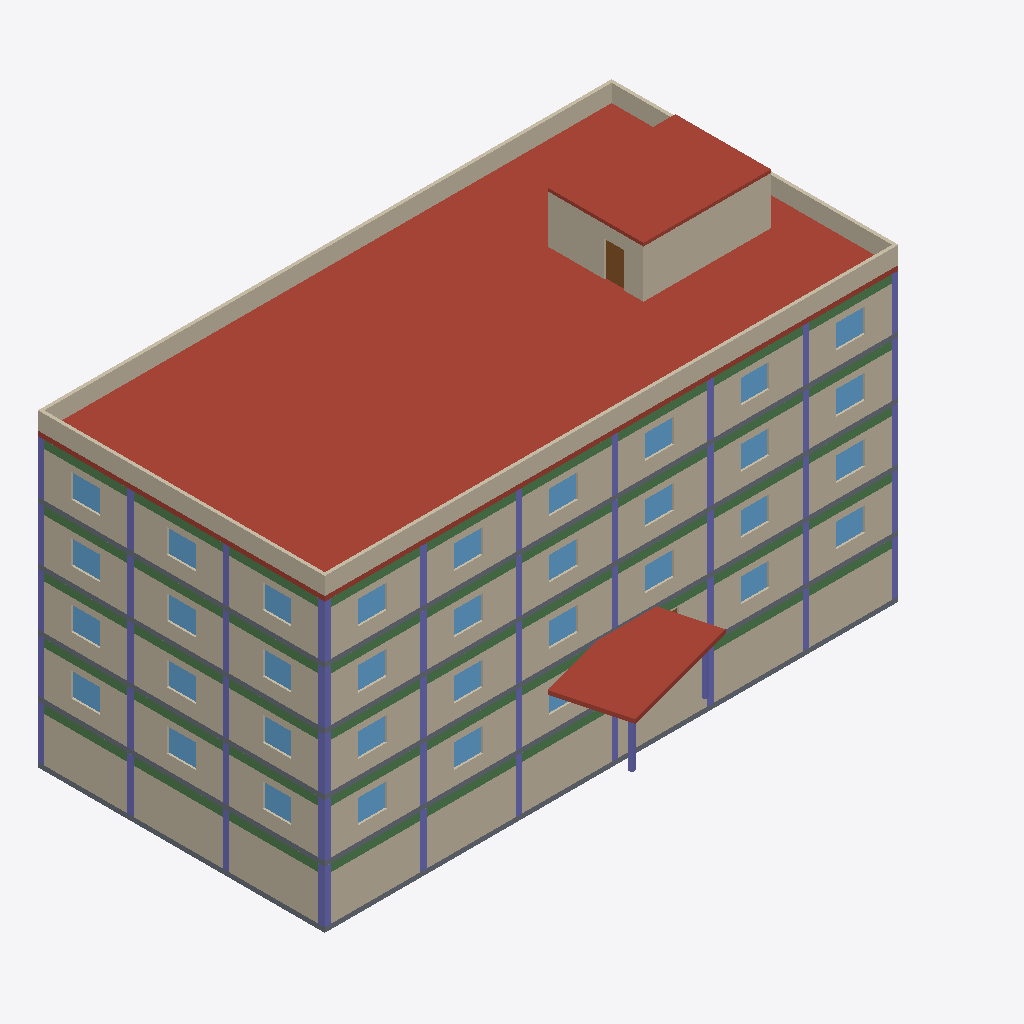
Isometric view of an IFC building model (IFC-SPF (STEP), schema IFC4, length unit metre), seen from the south-west, elements coloured by IFC class (only those large enough to see are counted): 51 columns (violet), 44 beams (green), 35 windows (light blue), 17 walls (beige), 5 slabs (grey), 3 roofs (red-brown), 1 door (brown).
Extent 36.0 m × 23.5 m × 21.5 m (x, y, z). Storeys (6): Piano interrato at -3.60 m; Piano terra at 0.00 m; Piano 1 at 3.60 m; Piano 2 at 7.20 m; Piano 3 at 10.80 m; Copertura at 14.40 m. Elements (616): 225 IfcBeam, 142 IfcColumn, 88 IfcWall, 71 IfcWindow, 62 IfcDoor, 12 IfcFurnishingElement, 7 IfcSlab, 4 IfcRailing, 4 IfcStair, 1 IfcRoof.

HEADER;
FILE_DESCRIPTION(('ViewDefinition [ReferenceView_V1.2]'),'2;1');
FILE_NAME('ospedale-complesso.ifc','2026-10-28T12:00:00',('CDE SkyTower'),('Nexora'),'cde genera-ifc','CDE SkyTower','');
FILE_SCHEMA(('IFC4'));
ENDSEC;
DATA;
#12=IFCPROJECT('1b4oSE9fuDD$AdJUHIvhGu',$,'Nuovo Ospedale Nord','Modello architettonico e strutturale di prova',$,$,$,(#5),#11);
#19=IFCSITE('3IFmWa4eilCmnSVz2cewHG',$,'Lotto ospedaliero',$,$,#18,$,$,.ELEMENT.,$,$,$,$,$);
#24=IFCBUILDING('0szdNCWUTEzUZYNPGEsGHr',$,'Padiglione B','Corpo degenze e ambulatori',$,#23,$,$,.ELEMENT.,$,$,$);
#28=IFCBUILDINGSTOREY('1h3LIRRmDdMXO0ere9cL3O',$,'Piano interrato',$,$,#27,$,$,.ELEMENT.,-3.6);
#1408=IFCBUILDINGSTOREY('2q0Rg5SC7SeNLhSecDrZov',$,'Piano terra',$,$,#1407,$,$,.ELEMENT.,0.0);
#3294=IFCBUILDINGSTOREY('0X_HgPVbHDLj2MlzPk46mE',$,'Piano 1',$,$,#3293,$,$,.ELEMENT.,3.6);
#5148=IFCBUILDINGSTOREY('0Qn4wIoNHpAu_kObwoUFW1',$,'Piano 2',$,$,#5147,$,$,.ELEMENT.,7.2);
#6942=IFCBUILDINGSTOREY('1Ru41Na7w9V9Fl1mHSuYPN',$,'Piano 3',$,$,#6941,$,$,.ELEMENT.,10.8);
#8578=IFCBUILDINGSTOREY('0FPqk1Bh9gfsc9s9um9zjn',$,'Copertura',$,$,#8577,$,$,.ELEMENT.,14.4);
#8588=IFCROOF('2XdXIN$cPIkP7YpKLQQaWX',$,'Solaio di copertura',$,$,#8581,#8587,'COP-01',.FLAT_ROOF.);
#778=IFCWALL('2abZQY_dyEgqnFcmQ7CYub',$,'Muro perimetrale sud PI',$,$,#771,#777,'MUR-S-PI',.STANDARD.);
#4044=IFCWALL('2Zx4qoAGVRXkGXamVJ5XNb',$,'Muro perimetrale sud P1',$,$,#4037,#4043,'MUR-S-P1',.STANDARD.);
#5898=IFCWALL('0nSxZPec5Y7ynZXOhFG2Cv',$,'Muro perimetrale sud P2',$,$,#5891,#5897,'MUR-S-P2',.STANDARD.);
#7692=IFCWALL('16ttORD_0rl6YmK_tfTvoP',$,'Muro perimetrale sud P3',$,$,#7685,#7691,'MUR-S-P3',.STANDARD.);
#2158=IFCWALL('04qhu9eBLOP0p$y5IE_wH2',$,'Muro perimetrale sud P0',$,$,#2151,#2157,'MUR-S-P0',.STANDARD.);
#8700=IFCSLAB('3ofMNgAwWxh1DzGhmPe6G8',$,'Copertura locale tecnico',$,$,#8693,#8699,$,.ROOF.);
#8598=IFCWALL('2n5T4x2jKHiRaDgckYydcg',$,'Parapetto sud',$,$,#8591,#8597,'PAR-S-RF',.STANDARD.);
#8608=IFCWALL('00jY1IoQ9zr0A$SXTfKgfa',$,'Parapetto nord',$,$,#8601,#8607,'PAR-N-RF',.STANDARD.);
#798=IFCWALL('3eWw7KNU09buIrg1X2s788',$,'Muro perimetrale ovest PI',$,$,#791,#797,'MUR-O-PI',.STANDARD.);
#4340=IFCWALL('298xVs$Z95$a2597SQnwHi',$,'Muro perimetrale ovest P1',$,$,#4333,#4339,'MUR-O-P1',.STANDARD.);
#6194=IFCWALL('0sdk552ArvJ2JzGNBbnfkE',$,'Muro perimetrale ovest P2',$,$,#6187,#6193,'MUR-O-P2',.STANDARD.);
#7988=IFCWALL('1cbBYULgiUKLp_GgR6usBR',$,'Muro perimetrale ovest P3',$,$,#7981,#7987,'MUR-O-P3',.STANDARD.);
#2453=IFCWALL('35xrpxC9doSL3BG7g2pdXl',$,'Muro perimetrale ovest P0',$,$,#2446,#2452,'MUR-O-P0',.STANDARD.);
#3267=IFCSLAB('3JTU$n1ZMlxn2vcidnUDT$',$,'Pensilina ingresso',$,$,#3260,#3266,'PEN-01',.ROOF.);
#8638=IFCWALL('03y$8DbX4xPnat7B7Nbwdk',$,'Muro locale tecnico sud',$,$,#8631,#8637,'LT-S',.STANDARD.);
#8618=IFCWALL('2DZFceiD6JUhNiN2bEXeh3',$,'Parapetto ovest',$,$,#8611,#8617,'PAR-O-RF',.STANDARD.);
#6952=IFCSLAB('3ROHzrX6XROSUMP71d2QjC',$,'Solaio P3',$,$,#6945,#6951,'SOL-P3',.FLOOR.);
#5158=IFCSLAB('0OMwPZMmcuHLEUz9oWm2er',$,'Solaio P2',$,$,#5151,#5157,'SOL-P2',.FLOOR.);
#38=IFCSLAB('2D4MxE5pZtsJsS5oGHuWkF',$,'Platea di fondazione',$,$,#31,#37,'SOL-PI',.BASESLAB.);
#3304=IFCSLAB('02Ee2YBjKR4dyTIGxjb_ns',$,'Solaio P1',$,$,#3297,#3303,'SOL-P1',.FLOOR.);
#8658=IFCWALL('2HAAWkZQ76fCJQ_K1$SzRo',$,'Muro locale tecnico ovest',$,$,#8651,#8657,'LT-O',.STANDARD.);
#1418=IFCSLAB('24TekCLDqBfM9aPxe4eGL7',$,'Solaio P0',$,$,#1411,#1417,'SOL-P0',.FLOOR.);
#8628=IFCWALL('1bnkH5JV3Uc_h2dRy1079n',$,'Parapetto est',$,$,#8621,#8627,'PAR-E-RF',.STANDARD.);
#5468=IFCBEAM('1lm4rvodz1uzgrDpXc9Z_V',$,'Trave XA3 P2',$,$,#5461,#5467,$,.BEAM.);
#7262=IFCBEAM('1xmRt0$4JXIyBxUyEbZK6a',$,'Trave XA3 P3',$,$,#7255,#7261,$,.BEAM.);
#3614=IFCBEAM('2PkUtdC8VUDGpcRtCUXFis',$,'Trave XA3 P1',$,$,#3607,#3613,$,.BEAM.);
#568=IFCBEAM('3phj2snwmKaTxuWpJcHykF',$,'Trave Y1A PI',$,$,#561,#567,$,.BEAM.);
#1718=IFCBEAM('2eXwuY6pL16t9oEvplHC3L',$,'Trave XA2 P0',$,$,#1711,#1717,$,.BEAM.);
#1748=IFCBEAM('1EojwYWROhjVXcPAvaeKdr',$,'Trave XA5 P0',$,$,#1741,#1747,$,.BEAM.);
#1958=IFCBEAM('2ME9AdPaPTA2JKM9mM_XGX',$,'Trave Y1B P0',$,$,#1951,#1957,$,.BEAM.);
#1948=IFCBEAM('3HAT1dGw2F1XT23fG1H70h',$,'Trave Y1A P0',$,$,#1941,#1947,$,.BEAM.);
#7252=IFCBEAM('2zL82cjQZZEuDfu1h9Jy6h',$,'Trave XA2 P3',$,$,#7245,#7251,$,.BEAM.);
#7272=IFCBEAM('1HKwJZ9H5q4XdUsqaEHiop',$,'Trave XA4 P3',$,$,#7265,#7271,$,.BEAM.);
#7482=IFCBEAM('0cFesptkUsH71WPwib2yRd',$,'Trave Y1A P3',$,$,#7475,#7481,$,.BEAM.);
#7492=IFCBEAM('0$AtSJQMg65siJIGT4CfHZ',$,'Trave Y1B P3',$,$,#7485,#7491,$,.BEAM.);
#578=IFCBEAM('2FB6x8p45fewuwAt$Vu1YJ',$,'Trave Y1B PI',$,$,#571,#577,$,.BEAM.);
#1708=IFCBEAM('0_vDfQUOdfq8EavYamW3Y9',$,'Trave XA1 P0',$,$,#1701,#1707,$,.BEAM.);
#3594=IFCBEAM('1VjbjLwXI4EdB3cYZNBhEX',$,'Trave XA1 P1',$,$,#3587,#3593,$,.BEAM.);
#3634=IFCBEAM('23FaQVNqhhwnCwrptk7ztW',$,'Trave XA5 P1',$,$,#3627,#3633,$,.BEAM.);
#3624=IFCBEAM('0nj9CibKmlmTFovItv53xr',$,'Trave XA4 P1',$,$,#3617,#3623,$,.BEAM.);
#3834=IFCBEAM('04gPvZQfmgCse19WzRS4BV',$,'Trave Y1A P1',$,$,#3827,#3833,$,.BEAM.);
#3844=IFCBEAM('3DNagW$oA2viH405JTFq06',$,'Trave Y1B P1',$,$,#3837,#3843,$,.BEAM.);
#5448=IFCBEAM('3YdvxBDDc2_qVYp3ORMz12',$,'Trave XA1 P2',$,$,#5441,#5447,$,.BEAM.);
#5458=IFCBEAM('03EkCm2A_zxNR3EFfZQbHv',$,'Trave XA2 P2',$,$,#5451,#5457,$,.BEAM.);
#5488=IFCBEAM('05gNghTfbu6KlKeXoXuu7v',$,'Trave XA5 P2',$,$,#5481,#5487,$,.BEAM.);
#5478=IFCBEAM('3x6ma2W1$Z2pZoe36nXJt0',$,'Trave XA4 P2',$,$,#5471,#5477,$,.BEAM.);
#5698=IFCBEAM('3pYXuKo2E0BxTPxyyfBFiq',$,'Trave Y1B P2',$,$,#5691,#5697,$,.BEAM.);
#7242=IFCBEAM('121V9w30hsDkjAoqdMK_c0',$,'Trave XA1 P3',$,$,#7235,#7241,$,.BEAM.);
#7282=IFCBEAM('0oxdzay7i_Xm5wee71H7FA',$,'Trave XA5 P3',$,$,#7275,#7281,$,.BEAM.);
#328=IFCBEAM('0GezQogWNX6h9nMKLvNe8f',$,'Trave XA1 PI',$,$,#321,#327,$,.BEAM.);
#338=IFCBEAM('1FGctBivJxDhijGWyFY0WB',$,'Trave XA2 PI',$,$,#331,#337,$,.BEAM.);
#3604=IFCBEAM('0xdjhBIovoHU1xMTWALIUY',$,'Trave XA2 P1',$,$,#3597,#3603,$,.BEAM.);
#5688=IFCBEAM('0tnnJFYncYja1GA4K9m_V0',$,'Trave Y1A P2',$,$,#5681,#5687,$,.BEAM.);
#368=IFCBEAM('1OrLOzgopJ7kCL4eXYmpfF',$,'Trave XA5 PI',$,$,#361,#367,$,.BEAM.);
#48=IFCCOLUMN('2GmPBFqwoKhmyXtRPihKec',$,'Pilastro A1 PI',$,$,#41,#47,'PIL-A1-PI',.COLUMN.);
#1428=IFCCOLUMN('3rzLJjWoEUzKkYuM6VkQzG',$,'Pilastro A1 P0',$,$,#1421,#1427,'PIL-A1-P0',.COLUMN.);
#5168=IFCCOLUMN('3aJxq_PGHuHUsoUWzckQhv',$,'Pilastro A1 P2',$,$,#5161,#5167,'PIL-A1-P2',.COLUMN.);
#3314=IFCCOLUMN('1DfWcGlGsC$kvPivVDTHu8',$,'Pilastro A1 P1',$,$,#3307,#3313,'PIL-A1-P1',.COLUMN.);
#6962=IFCCOLUMN('3iCBF22sgAqZyDrOCc9NIA',$,'Pilastro A1 P3',$,$,#6955,#6961,'PIL-A1-P3',.COLUMN.);
#5498=IFCBEAM('2y$L9xceoeaK7Ols4aJTD$',$,'Trave XA6 P2',$,$,#5491,#5497,$,.BEAM.);
#5708=IFCBEAM('1P9213XEkPlJCcsG$mobj1',$,'Trave Y1C P2',$,$,#5701,#5707,$,.BEAM.);
#588=IFCBEAM('1avGojPYDw16Ndv2DaSl6Z',$,'Trave Y1C PI',$,$,#581,#587,$,.BEAM.);
#1758=IFCBEAM('0wnDgQ_u4v8JSM71Qm3zUx',$,'Trave XA6 P0',$,$,#1751,#1757,$,.BEAM.);
#1968=IFCBEAM('1CjPgd1S8jFsJRoDCAgg_1',$,'Trave Y1C P0',$,$,#1961,#1967,$,.BEAM.);
#3854=IFCBEAM('1a1lHOCdlDewJyXY5T8CQc',$,'Trave Y1C P1',$,$,#3847,#3853,$,.BEAM.);
#7502=IFCBEAM('2IB6npHMT6$WQ1xQydsn5p',$,'Trave Y1C P3',$,$,#7495,#7501,$,.BEAM.);
#378=IFCBEAM('1Q$x8fTZ6fal3EM3K5ngy7',$,'Trave XA6 PI',$,$,#371,#377,$,.BEAM.);
#3644=IFCBEAM('2QOFaPSlaW9Ys1dJZTkeL7',$,'Trave XA6 P1',$,$,#3637,#3643,$,.BEAM.);
#7292=IFCBEAM('2M$36WJ7skLx_BaFgjI9lE',$,'Trave XA6 P3',$,$,#7285,#7291,$,.BEAM.);
#348=IFCBEAM('2kPOyp$Zk92vFqIBEbgZo1',$,'Trave XA3 PI',$,$,#341,#347,$,.BEAM.);
#8679=IFCDOOR('2Q2y4mQJtXI3BJ$GEJ454L',$,'Porta 1 Muro locale tecnico ovest',$,$,#8672,#8678,'LT-O-P1',2.2,1.2,.DOOR.,.SINGLE_SWING_LEFT.,$);
#4066=IFCWINDOW('2GlzUIBjRKO7aJbwFKHQK_',$,'Finestra 1 Muro perimetrale sud P1',$,$,#4058,#4065,'MUR-S-P1-F1',1.5,1.8,.WINDOW.,.SINGLE_PANEL.,$);
#2180=IFCWINDOW('3kk9$nluvHgX7or4tCDUWq',$,'Finestra 1 Muro perimetrale sud P0',$,$,#2172,#2179,'MUR-S-P0-F1',1.5,1.8,.WINDOW.,.SINGLE_PANEL.,$);
#2498=IFCWINDOW('3UbYfjfFrNnIDvVKN0hjd5',$,'Finestra 2 Muro perimetrale ovest P0',$,$,#2490,#2497,'MUR-O-P0-F2',1.5,1.8,.WINDOW.,.SINGLE_PANEL.,$);
#2521=IFCWINDOW('2z7caIlJ4xxa5uMyPCEiRy',$,'Finestra 3 Muro perimetrale ovest P0',$,$,#2513,#2520,'MUR-O-P0-F3',1.5,1.8,.WINDOW.,.SINGLE_PANEL.,$);
#4089=IFCWINDOW('0nJVE6vRKWRj3EQyIvaUbX',$,'Finestra 2 Muro perimetrale sud P1',$,$,#4081,#4088,'MUR-S-P1-F2',1.5,1.8,.WINDOW.,.SINGLE_PANEL.,$);
#4181=IFCWINDOW('0AQ2Kw2c_nLAWtRSs2cUrk',$,'Finestra 6 Muro perimetrale sud P1',$,$,#4173,#4180,'MUR-S-P1-F6',1.5,1.8,.WINDOW.,.SINGLE_PANEL.,$);
#4385=IFCWINDOW('1FOEX6GEzUmeGVaihHu05E',$,'Finestra 2 Muro perimetrale ovest P1',$,$,#4377,#4384,'MUR-O-P1-F2',1.5,1.8,.WINDOW.,.SINGLE_PANEL.,$);
#4408=IFCWINDOW('1AVHsy9Zp4t3YzF6a8fgiF',$,'Finestra 3 Muro perimetrale ovest P1',$,$,#4400,#4407,'MUR-O-P1-F3',1.5,1.8,.WINDOW.,.SINGLE_PANEL.,$);
#5989=IFCWINDOW('0d6jJ0NCXHBkMYhfEenOsi',$,'Finestra 4 Muro perimetrale sud P2',$,$,#5981,#5988,'MUR-S-P2-F4',1.5,1.8,.WINDOW.,.SINGLE_PANEL.,$);
#6262=IFCWINDOW('0UC8jHohrFKtu0MzcdaJ1H',$,'Finestra 3 Muro perimetrale ovest P2',$,$,#6254,#6261,'MUR-O-P2-F3',1.5,1.8,.WINDOW.,.SINGLE_PANEL.,$);
#7737=IFCWINDOW('2WuR_zjI_QAgj_YIsSo6uC',$,'Finestra 2 Muro perimetrale sud P3',$,$,#7729,#7736,'MUR-S-P3-F2',1.5,1.8,.WINDOW.,.SINGLE_PANEL.,$);
#7760=IFCWINDOW('24kRsb3YpOhUgFE_2uld8I',$,'Finestra 3 Muro perimetrale sud P3',$,$,#7752,#7759,'MUR-S-P3-F3',1.5,1.8,.WINDOW.,.SINGLE_PANEL.,$);
#8056=IFCWINDOW('1hjDFz8x0eHJcuzAS5LFhG',$,'Finestra 3 Muro perimetrale ovest P3',$,$,#8048,#8055,'MUR-O-P3-F3',1.5,1.8,.WINDOW.,.SINGLE_PANEL.,$);
#2203=IFCWINDOW('0y6kaNG$kVlDYSDh8J3oUo',$,'Finestra 2 Muro perimetrale sud P0',$,$,#2195,#2202,'MUR-S-P0-F2',1.5,1.8,.WINDOW.,.SINGLE_PANEL.,$);
#2294=IFCWINDOW('1v4kzAxwvTJXNwYsNwPdBD',$,'Finestra 6 Muro perimetrale sud P0',$,$,#2286,#2293,'MUR-S-P0-F6',1.5,1.8,.WINDOW.,.SINGLE_PANEL.,$);
#4112=IFCWINDOW('3PMB7cZD0oO7Igyq2PUY2_',$,'Finestra 3 Muro perimetrale sud P1',$,$,#4104,#4111,'MUR-S-P1-F3',1.5,1.8,.WINDOW.,.SINGLE_PANEL.,$);
#4135=IFCWINDOW('0jmtZoS3VWD83gWvToOCec',$,'Finestra 4 Muro perimetrale sud P1',$,$,#4127,#4134,'MUR-S-P1-F4',1.5,1.8,.WINDOW.,.SINGLE_PANEL.,$);
#5920=IFCWINDOW('3KgB6deuWgYgg1SyzQPjSQ',$,'Finestra 1 Muro perimetrale sud P2',$,$,#5912,#5919,'MUR-S-P2-F1',1.5,1.8,.WINDOW.,.SINGLE_PANEL.,$);
#5943=IFCWINDOW('38cPJCMj2b77Wgj6NLS4Sa',$,'Finestra 2 Muro perimetrale sud P2',$,$,#5935,#5942,'MUR-S-P2-F2',1.5,1.8,.WINDOW.,.SINGLE_PANEL.,$);
#5966=IFCWINDOW('3CXOxZkCSmpSun5r80i9zZ',$,'Finestra 3 Muro perimetrale sud P2',$,$,#5958,#5965,'MUR-S-P2-F3',1.5,1.8,.WINDOW.,.SINGLE_PANEL.,$);
#6035=IFCWINDOW('3QgoC298eUtvGNkqCP$A_w',$,'Finestra 6 Muro perimetrale sud P2',$,$,#6027,#6034,'MUR-S-P2-F6',1.5,1.8,.WINDOW.,.SINGLE_PANEL.,$);
#6239=IFCWINDOW('1QxFgxIlfUQKe5dfBJf3sG',$,'Finestra 2 Muro perimetrale ovest P2',$,$,#6231,#6238,'MUR-O-P2-F2',1.5,1.8,.WINDOW.,.SINGLE_PANEL.,$);
#7714=IFCWINDOW('2Pn5FlCbklZYprx7YsB9tB',$,'Finestra 1 Muro perimetrale sud P3',$,$,#7706,#7713,'MUR-S-P3-F1',1.5,1.8,.WINDOW.,.SINGLE_PANEL.,$);
#7783=IFCWINDOW('0Y7iFZUWDbsyDIitxf0_dD',$,'Finestra 4 Muro perimetrale sud P3',$,$,#7775,#7782,'MUR-S-P3-F4',1.5,1.8,.WINDOW.,.SINGLE_PANEL.,$);
#7829=IFCWINDOW('3fd7vGtO_GrTHzryBH27ZG',$,'Finestra 6 Muro perimetrale sud P3',$,$,#7821,#7828,'MUR-S-P3-F6',1.5,1.8,.WINDOW.,.SINGLE_PANEL.,$);
#8033=IFCWINDOW('2fmY1rR14TCjxOtT8$qHhr',$,'Finestra 2 Muro perimetrale ovest P3',$,$,#8025,#8032,'MUR-O-P3-F2',1.5,1.8,.WINDOW.,.SINGLE_PANEL.,$);
#2271=IFCWINDOW('2rU92SIdMHydrNNHUi_orU',$,'Finestra 5 Muro perimetrale sud P0',$,$,#2263,#2270,'MUR-S-P0-F5',1.5,1.8,.WINDOW.,.SINGLE_PANEL.,$);
#2475=IFCWINDOW('3WBvfowTOboMPf8LYXWcCd',$,'Finestra 1 Muro perimetrale ovest P0',$,$,#2467,#2474,'MUR-O-P0-F1',1.5,1.8,.WINDOW.,.SINGLE_PANEL.,$);
#4158=IFCWINDOW('3FVjeHBVWyPjOdqhXrKcun',$,'Finestra 5 Muro perimetrale sud P1',$,$,#4150,#4157,'MUR-S-P1-F5',1.5,1.8,.WINDOW.,.SINGLE_PANEL.,$);
#4362=IFCWINDOW('0bRH22aytc2Lvp9IlzaKiE',$,'Finestra 1 Muro perimetrale ovest P1',$,$,#4354,#4361,'MUR-O-P1-F1',1.5,1.8,.WINDOW.,.SINGLE_PANEL.,$);
#6012=IFCWINDOW('1OMyEjrD7fQOVOYHSZyLtV',$,'Finestra 5 Muro perimetrale sud P2',$,$,#6004,#6011,'MUR-S-P2-F5',1.5,1.8,.WINDOW.,.SINGLE_PANEL.,$);
#6216=IFCWINDOW('37JLaXUNi7ULTWBo5Tl8rZ',$,'Finestra 1 Muro perimetrale ovest P2',$,$,#6208,#6215,'MUR-O-P2-F1',1.5,1.8,.WINDOW.,.SINGLE_PANEL.,$);
#7806=IFCWINDOW('3RggwIc4iAgPCjy7HV1B32',$,'Finestra 5 Muro perimetrale sud P3',$,$,#7798,#7805,'MUR-S-P3-F5',1.5,1.8,.WINDOW.,.SINGLE_PANEL.,$);
#8010=IFCWINDOW('1I5CbgwQjPUVnV9hdDwxxs',$,'Finestra 1 Muro perimetrale ovest P3',$,$,#8002,#8009,'MUR-O-P3-F1',1.5,1.8,.WINDOW.,.SINGLE_PANEL.,$);
#1728=IFCBEAM('2e4G2XRgCmeQPjMBNHfC0U',$,'Trave XA3 P0',$,$,#1721,#1727,$,.BEAM.);
#68=IFCCOLUMN('0FrZ3nyfqDgPK$IF6WdtQr',$,'Pilastro C1 PI',$,$,#61,#67,'PIL-C1-PI',.COLUMN.);
#88=IFCCOLUMN('2EWPS_2_pNi3YOqP3vwzhC',$,'Pilastro A2 PI',$,$,#81,#87,'PIL-A2-PI',.COLUMN.);
#5208=IFCCOLUMN('0hpONIW4t$w8k0$JhcjX8l',$,'Pilastro A2 P2',$,$,#5201,#5207,'PIL-A2-P2',.COLUMN.);
#5328=IFCCOLUMN('31Da$bJI_RkaHvm7Gn2lhW',$,'Pilastro A5 P2',$,$,#5321,#5327,'PIL-A5-P2',.COLUMN.);
#1448=IFCCOLUMN('3WMpuJ_C4G_pg2WLd9qYbG',$,'Pilastro C1 P0',$,$,#1441,#1447,'PIL-C1-P0',.COLUMN.);
#1468=IFCCOLUMN('0kUYRfnsnWF_Ve_VOA8dE5',$,'Pilastro A2 P0',$,$,#1461,#1467,'PIL-A2-P0',.COLUMN.);
#3334=IFCCOLUMN('3SUc5TK_gmCJnprVIRTGDY',$,'Pilastro C1 P1',$,$,#3327,#3333,'PIL-C1-P1',.COLUMN.);
#3354=IFCCOLUMN('232k6U53fHW9Y0w8l8GN8U',$,'Pilastro A2 P1',$,$,#3347,#3353,'PIL-A2-P1',.COLUMN.);
#3474=IFCCOLUMN('37dRmI7mIc$y9ozQUg5yLy',$,'Pilastro A5 P1',$,$,#3467,#3473,'PIL-A5-P1',.COLUMN.);
#5188=IFCCOLUMN('1VE1rv1d7E8wLNGSlZSM4_',$,'Pilastro C1 P2',$,$,#5181,#5187,'PIL-C1-P2',.COLUMN.);
#6982=IFCCOLUMN('1sevdueVjeyLybf$uRAf4q',$,'Pilastro C1 P3',$,$,#6975,#6981,'PIL-C1-P3',.COLUMN.);
#7002=IFCCOLUMN('17qV_vM4p9BmV5b$UOukbK',$,'Pilastro A2 P3',$,$,#6995,#7001,'PIL-A2-P3',.COLUMN.);
#7122=IFCCOLUMN('3OUPl_ydm7zNoXFyHrKUOu',$,'Pilastro A5 P3',$,$,#7115,#7121,'PIL-A5-P3',.COLUMN.);
#1738=IFCBEAM('3ZWukUrQb2Ael0Wn5_k6nN',$,'Trave XA4 P0',$,$,#1731,#1737,$,.BEAM.);
#3278=IFCCOLUMN('2tBwnAUQNzOXjrUo0xtgZ3',$,'Pilastro pensilina 1',$,$,#3271,#3277,$,.COLUMN.);
#58=IFCCOLUMN('2XSBCuEIOmMVAC45qViNmZ',$,'Pilastro B1 PI',$,$,#51,#57,'PIL-B1-PI',.COLUMN.);
#128=IFCCOLUMN('2IEdDfbEE$aHfXs_8kH1MB',$,'Pilastro A3 PI',$,$,#121,#127,'PIL-A3-PI',.COLUMN.);
#1458=IFCCOLUMN('15d9HSG$m59nM52WCQqjNn',$,'Pilastro D1 P0',$,$,#1451,#1457,'PIL-D1-P0',.COLUMN.);
#1628=IFCCOLUMN('132v7jALIwNFWULDqS1GB6',$,'Pilastro A6 P0',$,$,#1621,#1627,'PIL-A6-P0',.COLUMN.);
#3344=IFCCOLUMN('38gKWKNAB1CdNrmQ1HpVBv',$,'Pilastro D1 P1',$,$,#3337,#3343,'PIL-D1-P1',.COLUMN.);
#3434=IFCCOLUMN('0iLarMScmibVZSemcriv0Z',$,'Pilastro A4 P1',$,$,#3427,#3433,'PIL-A4-P1',.COLUMN.);
#3514=IFCCOLUMN('0yIVszFiwVB2_CR0W$LuFg',$,'Pilastro A6 P1',$,$,#3507,#3513,'PIL-A6-P1',.COLUMN.);
#3554=IFCCOLUMN('2cJjcMEpl84uQyAvc1u0Jx',$,'Pilastro A7 P1',$,$,#3547,#3553,'PIL-A7-P1',.COLUMN.);
#5178=IFCCOLUMN('1i4BO15WzjRhx6j_pZyRts',$,'Pilastro B1 P2',$,$,#5171,#5177,'PIL-B1-P2',.COLUMN.);
#5248=IFCCOLUMN('08hA46fNFeofhu9Lx0m_eC',$,'Pilastro A3 P2',$,$,#5241,#5247,'PIL-A3-P2',.COLUMN.);
#5288=IFCCOLUMN('2mPbDGS5KHJdQHTr8hPwdz',$,'Pilastro A4 P2',$,$,#5281,#5287,'PIL-A4-P2',.COLUMN.);
#5408=IFCCOLUMN('0cfL8LObqMMp87rQCQ1FA0',$,'Pilastro A7 P2',$,$,#5401,#5407,'PIL-A7-P2',.COLUMN.);
#6972=IFCCOLUMN('3ToeiCNy4Sm7v6sXF$HAlU',$,'Pilastro B1 P3',$,$,#6965,#6971,'PIL-B1-P3',.COLUMN.);
#7042=IFCCOLUMN('3ixKC1GlW3z3QjOTsHClUj',$,'Pilastro A3 P3',$,$,#7035,#7041,'PIL-A3-P3',.COLUMN.);
#78=IFCCOLUMN('0CiUASPOpQ59Nc2lMJlGJF',$,'Pilastro D1 PI',$,$,#71,#77,'PIL-D1-PI',.COLUMN.);
#248=IFCCOLUMN('1NaFWkmTFy$oewzDHh2XZe',$,'Pilastro A6 PI',$,$,#241,#247,'PIL-A6-PI',.COLUMN.);
#288=IFCCOLUMN('1N4a92K571pD5$cihW7r1N',$,'Pilastro A7 PI',$,$,#281,#287,'PIL-A7-PI',.COLUMN.);
#1438=IFCCOLUMN('3h9VYX$2vgMHpZl0mGTLoN',$,'Pilastro B1 P0',$,$,#1431,#1437,'PIL-B1-P0',.COLUMN.);
#1508=IFCCOLUMN('23oCiewqxIuubUYsicFFfU',$,'Pilastro A3 P0',$,$,#1501,#1507,'PIL-A3-P0',.COLUMN.);
#1668=IFCCOLUMN('15GFGcBOhOmAmIVfE01Svq',$,'Pilastro A7 P0',$,$,#1661,#1667,'PIL-A7-P0',.COLUMN.);
#3324=IFCCOLUMN('0cl9XOnTRLwR4k7UBIe1QT',$,'Pilastro B1 P1',$,$,#3317,#3323,'PIL-B1-P1',.COLUMN.);
#3394=IFCCOLUMN('1jCga1_l8Am2aZ8jDJPEPD',$,'Pilastro A3 P1',$,$,#3387,#3393,'PIL-A3-P1',.COLUMN.);
#5198=IFCCOLUMN('1jbMLZGs36QasQffOqn173',$,'Pilastro D1 P2',$,$,#5191,#5197,'PIL-D1-P2',.COLUMN.);
#5368=IFCCOLUMN('0yU7LcAJ9Mjba$yz_5hO7N',$,'Pilastro A6 P2',$,$,#5361,#5367,'PIL-A6-P2',.COLUMN.);
#6992=IFCCOLUMN('1GrvGT9$d5NHJiu4p9Zvlr',$,'Pilastro D1 P3',$,$,#6985,#6991,'PIL-D1-P3',.COLUMN.);
#7082=IFCCOLUMN('1Mlcqg2R7X_zV$oCr11Tdv',$,'Pilastro A4 P3',$,$,#7075,#7081,'PIL-A4-P3',.COLUMN.);
#7162=IFCCOLUMN('0xiuCAa862q56N14f1rt9J',$,'Pilastro A6 P3',$,$,#7155,#7161,'PIL-A6-P3',.COLUMN.);
#7202=IFCCOLUMN('2uW8o3$U4LTZmnOsBtF9g2',$,'Pilastro A7 P3',$,$,#7195,#7201,'PIL-A7-P3',.COLUMN.);
#1588=IFCCOLUMN('3_YjIXLjAcZ0Bqiq9qAe1Z',$,'Pilastro A5 P0',$,$,#1581,#1587,'PIL-A5-P0',.COLUMN.);
#3289=IFCCOLUMN('36lq_Yz3DxqNSw$WBqxs52',$,'Pilastro pensilina 2',$,$,#3282,#3288,$,.COLUMN.);
#208=IFCCOLUMN('1CtI1LamrkhnJqSpy_VHlx',$,'Pilastro A5 PI',$,$,#201,#207,'PIL-A5-PI',.COLUMN.);
#168=IFCCOLUMN('36_7SORNQmVeWUqMAkBh5K',$,'Pilastro A4 PI',$,$,#161,#167,'PIL-A4-PI',.COLUMN.);
#8648=IFCWALL('0isOReCbUkGWUFQaoh2GLv',$,'Muro locale tecnico nord',$,$,#8641,#8647,'LT-N',.STANDARD.);
#2226=IFCWINDOW('19ZR_ehmQyz_aKLzjwe6Zn',$,'Finestra 3 Muro perimetrale sud P0',$,$,#2218,#2225,'MUR-S-P0-F3',1.5,1.8,.WINDOW.,.SINGLE_PANEL.,$);
ENDSEC;
